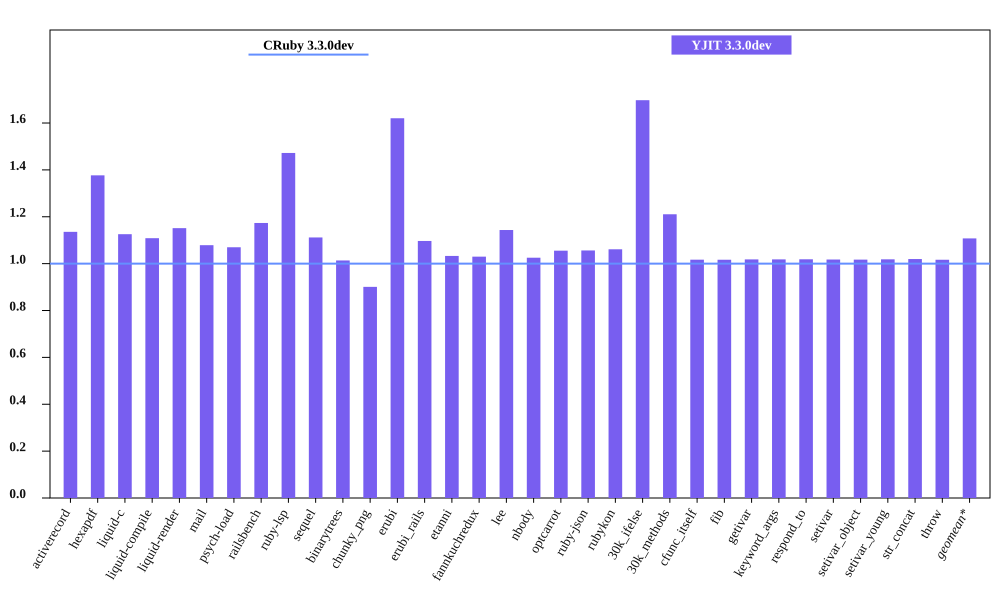

The file beside this chart, header and first rows:
bench, CRuby 3.3.0dev mem (MiB), YJIT 3.3.0dev mem (MiB), Inline Code, Outlined Code, YJIT Mem overhead
activerecord, 45.85, 52.07, 2, 1
hexapdf, 253.3, 348.7, 2, 2
liquid-c, 32.4, 36.47, 1, 1
liquid-compile, 27.16, 30.11, 1, 1
liquid-render, 28.33, 32.62, 1, 1
mail, 41.28, 44.53, 1, 1
psych-load, 27.67, 29.6, 1, 1
railsbench, 88.1, 103.4, 4, 3
ruby-lsp, 88.13, 129.7, 8, 5
sequel, 33.12, 36.82, 1, 1
binarytrees, 21.66, 21.96, 1, 1
chunky_png, 41.9, 37.75, 1, 1
erubi, 107.2, 173.8, 1, 1
erubi_rails, 85.82, 94.12, 3, 2
etanni, 146.8, 151.6, 1, 1
fannkuchredux, 15.84, 16.32, 1, 1
lee, 26.36, 30.14, 1, 1
nbody, 15.76, 16.16, 1, 1
optcarrot, 50.29, 53.07, 1, 1
ruby-json, 16.39, 17.31, 1, 1
rubykon, 49.89, 52.95, 1, 1
30k_ifelse, 57.53, 97.64, 8, 7
30k_methods, 46.68, 56.51, 3, 3
cfunc_itself, 15.73, 16.0, 1, 1
fib, 15.73, 16, 1, 1
getivar, 15.8, 16.09, 1, 1
keyword_args, 15.73, 16.02, 1, 1
respond_to, 15.8, 16.1, 1, 1
setivar, 15.8, 16.08, 1, 1
setivar_object, 15.74, 16.01, 1, 1
setivar_young, 15.73, 16.02, 1, 1
str_concat, 98.45, 100.4, 1, 1
throw, 15.79, 16.05, 1, 1
